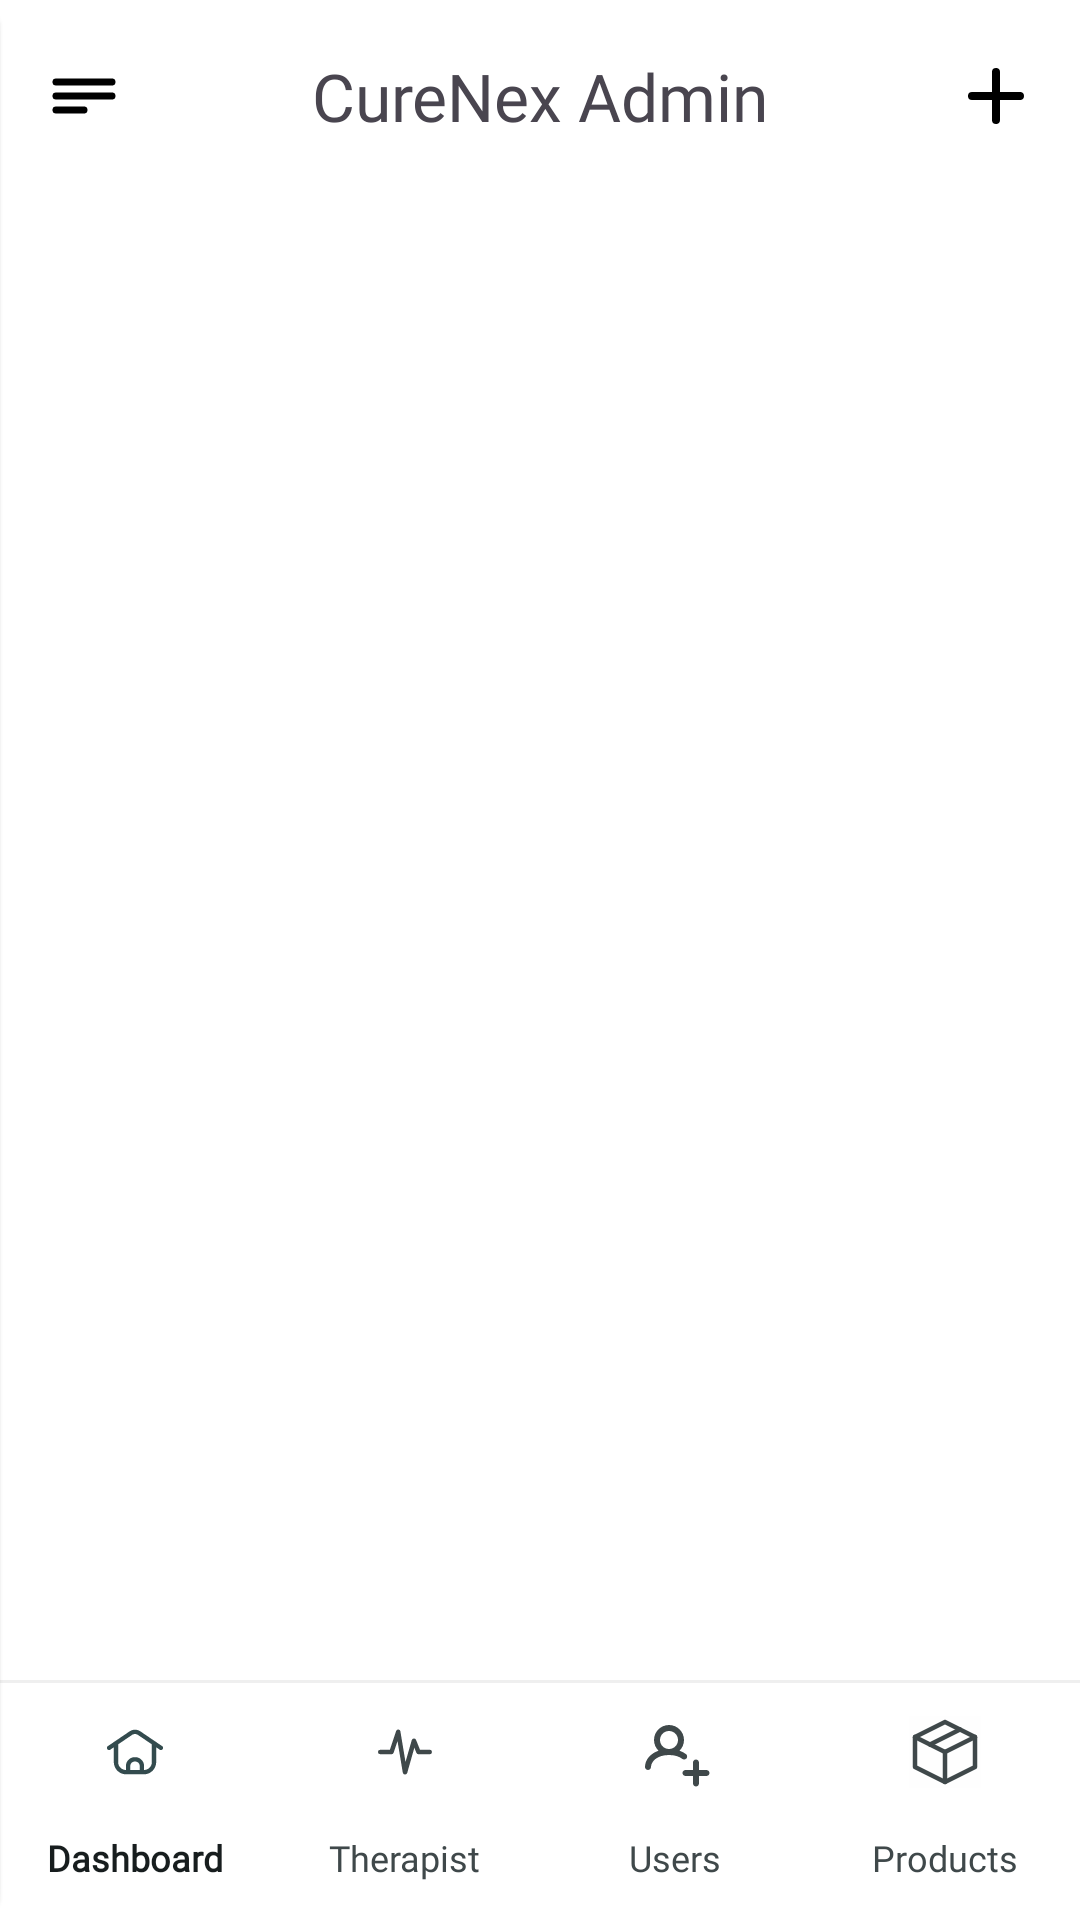

Android layout source for this screen:
<!-- AndroidManifest.xml: application theme Theme.CureNex -->
<!-- res/layout/activity_main.xml -->
<?xml version="1.0" encoding="utf-8"?>
<androidx.drawerlayout.widget.DrawerLayout xmlns:android="http://schemas.android.com/apk/res/android"
    xmlns:app="http://schemas.android.com/apk/res-auto"
    xmlns:tools="http://schemas.android.com/tools"
    android:id="@+id/main_drawerlayout"
    android:layout_width="match_parent"
    android:animateLayoutChanges="true"
    android:layout_height="match_parent"
    tools:context=".activity.MainActivity">

    <LinearLayout
        android:orientation="vertical"
        android:id="@+id/main"
        android:layout_width="match_parent"
        android:layout_height="match_parent">

        <com.google.android.material.appbar.MaterialToolbar
            android:id="@+id/main_toolbar"
            android:layout_width="match_parent"
            android:layout_height="wrap_content"
            app:layout_constraintBottom_toTopOf="@id/navContainerView"
            app:layout_constraintEnd_toEndOf="parent"
            app:layout_constraintStart_toStartOf="parent"
            app:layout_constraintTop_toTopOf="parent"
            app:menu="@menu/toolbar_menu"
            app:navigationIcon="@drawable/menuicon"
            app:title="CureNex Admin"
            app:titleCentered="true"
            app:titleTextAppearance="@style/logoFont">

        </com.google.android.material.appbar.MaterialToolbar>

        <androidx.fragment.app.FragmentContainerView
            android:id="@+id/navContainerView"
            android:layout_width="match_parent"
            android:layout_height="0dp"
            android:layout_weight="1" />

        <androidx.recyclerview.widget.RecyclerView
            android:layout_weight="1"
            android:id="@+id/searchResultsRecyclerView"
            android:layout_width="match_parent"
            android:layout_height="match_parent"
            android:visibility="gone"
            android:background="?attr/android:colorBackground" />

        <com.google.android.material.bottomnavigation.BottomNavigationView
            android:id="@+id/bottomNavigationView"
            android:layout_width="match_parent"
            android:layout_height="wrap_content"
            android:background="@drawable/nav_bg"
            app:itemTextAppearanceActive="@style/BottomNavText"
            app:itemTextAppearanceInactive="@style/BottomNavText"
            app:labelVisibilityMode="labeled"
            app:layout_constraintBottom_toBottomOf="parent"
            app:layout_constraintEnd_toEndOf="parent"
            app:layout_constraintStart_toStartOf="parent"
            app:menu="@menu/bottom_nav_menu" />

    </LinearLayout>

    <LinearLayout
        android:layout_width="wrap_content"
        android:layout_height="match_parent"
        android:layout_gravity="start"
        android:background="@drawable/bg_layout_drawer"
        android:orientation="vertical">

        <com.google.android.material.navigation.NavigationView
            android:id="@+id/side_navigation_view"
            android:layout_width="match_parent"
            android:layout_height="match_parent"
            android:layout_gravity="start"
            android:clipToPadding="false"
            app:drawerLayoutCornerSize="@dimen/drawer_corners"
            app:headerLayout="@layout/side_nav_header"
            app:itemBackground="@drawable/bg_drawer"
            app:itemIconSize="26dp"
            android:layout_weight="1"
            app:itemIconTint="@color/nav_item_color"
            app:itemTextAppearance="@style/sideNavFont"
            app:menu="@menu/side_nav_menu"/>
    </LinearLayout>
</androidx.drawerlayout.widget.DrawerLayout>
<!-- res/layout/side_nav_header.xml (included above) -->
<?xml version="1.0" encoding="utf-8"?>
<FrameLayout xmlns:android="http://schemas.android.com/apk/res/android"
    xmlns:tools="http://schemas.android.com/tools"
    android:layout_width="match_parent"
    xmlns:app="http://schemas.android.com/apk/res-auto"
    android:background="@color/md_theme_background"
    android:layout_height="wrap_content">
    <LinearLayout
        android:id="@+id/link_to_about"
        android:layout_width="match_parent"
        android:layout_height="wrap_content"
        android:orientation="horizontal">
        <com.google.android.material.imageview.ShapeableImageView
            app:shapeAppearanceOverlay="@style/CircleImage"
            android:id="@+id/drawer_header_image"
            android:scaleType="centerCrop"
            android:layout_width="60dp"
            android:layout_height="60dp"
            android:layout_gravity="bottom"
            android:layout_marginTop="20dp"
            android:layout_marginStart="20dp"
            android:layout_marginBottom="20dp"
            android:layout_marginEnd="10dp"
            android:src="@drawable/userplacholder" />
        <LinearLayout
            android:layout_marginVertical="20dp"
            android:layout_width="match_parent"
            android:layout_height="wrap_content"
            android:orientation="vertical">
            <TextView
                android:id="@+id/drawer_header_name"
                android:layout_width="match_parent"
                android:layout_height="wrap_content"
                android:layout_gravity="center_vertical"
                android:textSize="@dimen/medium_font_size"
                android:fontFamily="@font/poppins"
                android:text="Log in to continue" />


            <TextView
                android:id="@+id/drawer_header_email"
                android:fontFamily="@font/poppins"
                android:textSize="@dimen/small_font_size"
                android:layout_width="match_parent"
                android:layout_height="wrap_content"
                android:layout_gravity="center_vertical"
                android:text="Welcome to curenex! " />









        </LinearLayout>
    </LinearLayout>


</FrameLayout>
<!-- resources referenced by this layout -->
<resources>
  <color name="md_theme_background">#F5FAFB</color>
  <dimen name="drawer_corners">10dp</dimen>
  <dimen name="medium_font_size">17sp</dimen>
  <dimen name="small_font_size">12sp</dimen>
  <style name="BottomNavText">
          <item name="android:fontFamily">@font/poppins</item>
          <item name="android:textSize">12sp</item>
      </style>
  <style name="CircleImage">
          <item name="cornerFamily">rounded</item>
          <item name="cornerSize">50%</item>
      </style>
  <style name="logoFont">
          <item name="android:fontFamily">@font/poppins</item>
          <item name="android:textSize">22sp</item>
      </style>
  <style name="sideNavFont">
          <item name="android:fontFamily">@font/poppins</item>
          <item name="android:textSize">14sp</item>
      </style>
  <dimen name="default_icon_height">28dp</dimen>
  <dimen name="default_icon_width">28dp</dimen>
  <color name="md_theme_primary">#006973</color>
  <color name="md_theme_onPrimary">#FFFFFF</color>
  <color name="md_theme_primaryContainer">#9EF0FC</color>
  <color name="md_theme_onPrimaryContainer">#004F57</color>
  <color name="md_theme_secondary">#4A6266</color>
  <color name="md_theme_onSecondary">#FFFFFF</color>
  <color name="md_theme_secondaryContainer">#CDE7EC</color>
  <color name="md_theme_onSecondaryContainer">#334B4E</color>
  <color name="md_theme_tertiary">#525E7D</color>
  <color name="md_theme_onTertiary">#FFFFFF</color>
  <color name="md_theme_tertiaryContainer">#D9E2FF</color>
  <color name="md_theme_onTertiaryContainer">#3A4664</color>
  <color name="md_theme_error">#BA1A1A</color>
  <color name="md_theme_onError">#FFFFFF</color>
  <color name="md_theme_errorContainer">#FFDAD6</color>
  <color name="md_theme_onErrorContainer">#93000A</color>
  <color name="md_theme_onBackground">#171D1E</color>
  <color name="md_theme_surface">#F5FAFB</color>
  <color name="md_theme_onSurface">#171D1E</color>
  <color name="md_theme_surfaceVariant">#DBE4E6</color>
  <color name="md_theme_onSurfaceVariant">#3F484A</color>
  <color name="md_theme_outline">#6F797A</color>
  <color name="md_theme_outlineVariant">#BFC8CA</color>
  <color name="md_theme_inverseSurface">#2B3132</color>
  <color name="md_theme_inverseOnSurface">#ECF2F3</color>
  <color name="md_theme_inversePrimary">#81D3DF</color>
  <color name="md_theme_primaryFixed">#9EF0FC</color>
  <color name="md_theme_onPrimaryFixed">#001F23</color>
  <color name="md_theme_primaryFixedDim">#81D3DF</color>
  <color name="md_theme_onPrimaryFixedVariant">#004F57</color>
  <color name="md_theme_secondaryFixed">#CDE7EC</color>
  <color name="md_theme_onSecondaryFixed">#051F22</color>
  <color name="md_theme_secondaryFixedDim">#B1CBD0</color>
  <color name="md_theme_onSecondaryFixedVariant">#334B4E</color>
  <color name="md_theme_tertiaryFixed">#D9E2FF</color>
  <color name="md_theme_onTertiaryFixed">#0D1B37</color>
  <color name="md_theme_tertiaryFixedDim">#BAC6EA</color>
  <color name="md_theme_onTertiaryFixedVariant">#3A4664</color>
  <color name="md_theme_surfaceDim">#D5DBDC</color>
  <color name="md_theme_surfaceBright">#F5FAFB</color>
  <color name="md_theme_surfaceContainerLowest">#FFFFFF</color>
  <color name="md_theme_surfaceContainerLow">#EFF5F6</color>
  <color name="md_theme_surfaceContainer">#E9EFF0</color>
  <color name="md_theme_surfaceContainerHigh">#E3E9EA</color>
  <color name="md_theme_surfaceContainerHighest">#DEE3E4</color>
  <color name="white">#FFFFFFFF</color>
  <color name="light_text_input_background">#F4F4F4</color>
  <color name="black">#FF000000</color>
  <color name="light_main_variant">#F3F3F3</color>
  <color name="light_start_color">#FFFFFF</color>
  <color name="light_middle_color">#F4F4F4</color>
  <color name="light_last_color">#EFF1F2</color>
  <color name="stroke_color">#EFEFEF</color>
  <color name="light_white">#F4F3F3</color>
</resources>
